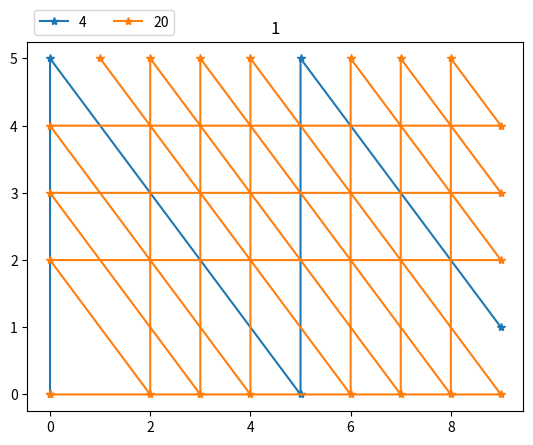
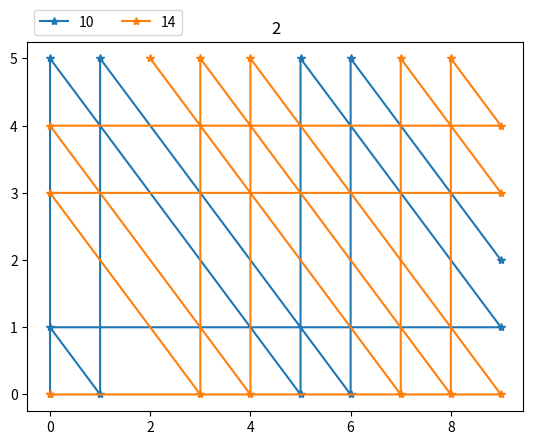
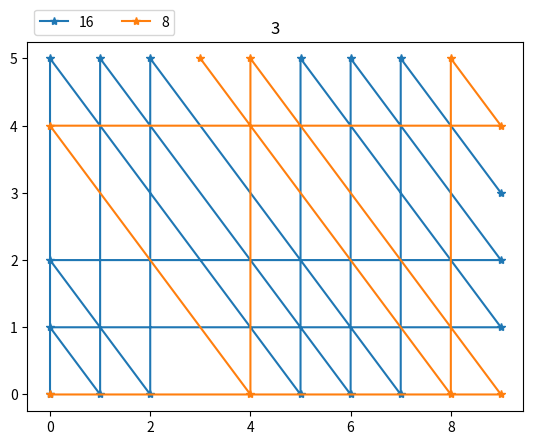
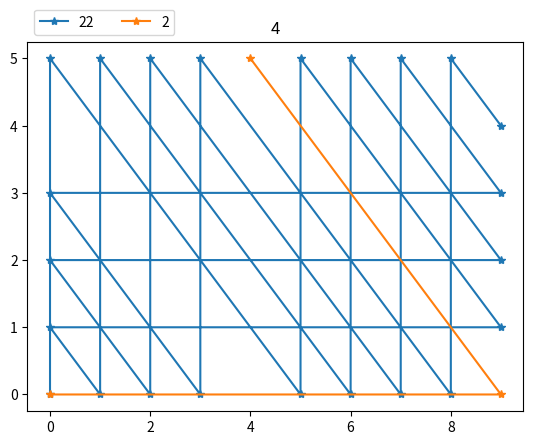
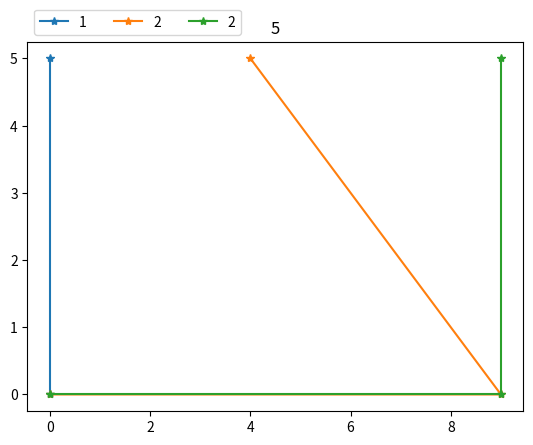
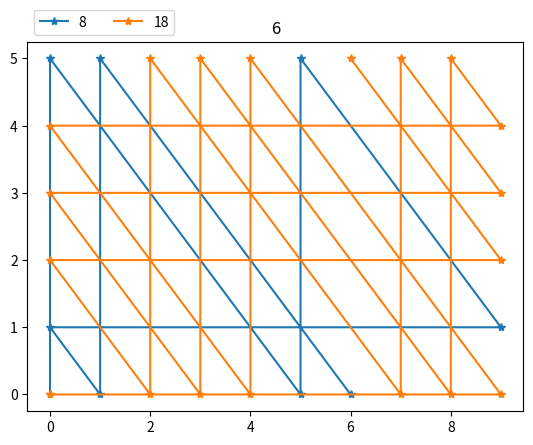
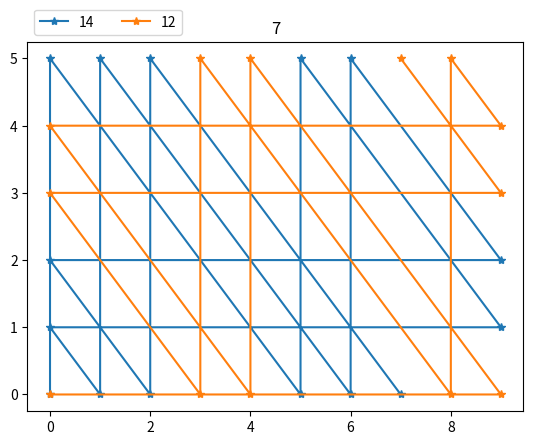
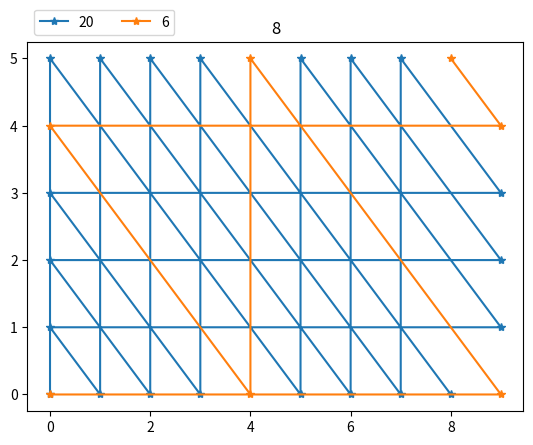
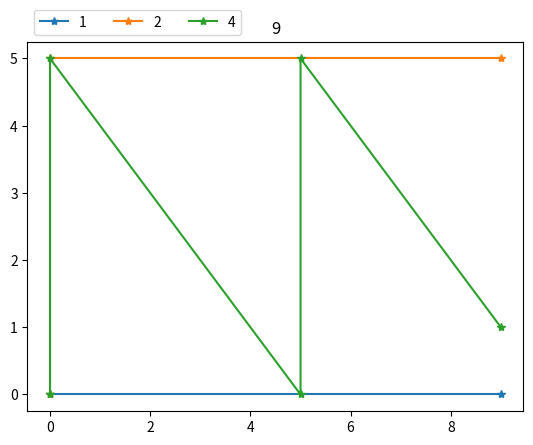

The matplotlib source for these figures, in order:
import matplotlib.pyplot as plt
 

class Jug:
    def __init__(self,size,amount = 0):
        self.size = size
        self.amount = amount

    def empty(self):
        x = self.amount
        self.amount = 0
        return x

    def fill(self):
        if self.amount == self.size:
            return False
        self.amount = self.size
        return True

    def set(self,amount):
        self.amount = amount


class SetOfJugs:
    def __init__(self,jugs:list[Jug]) -> None:
        self.jugs = jugs
 
    def switch(self,jug1:Jug,jug2:Jug):
        x1,y1 = jug1.amount, jug2.amount
        ylim =  jug2.size
        pos1 = [max(x1-ylim+y1,0),min(x1+y1,ylim)]
        jug1.amount, jug2.amount = pos1
        if pos1 == (x1,y1):
            return False
        return True

    def set(self,amounts:list):
        for jug,amount in zip(self.jugs,amounts):
            jug.set(amount)

    def __str__(self) -> str:
        s = [i.amount for i in self.jugs]
        return str(s)

    @property
    def amounts(self):
        return [i.amount for i in self.jugs]

class Solver:
    def __init__(self,Jugs:SetOfJugs,goal):
        
        self.positions = []
        self.Jugs = Jugs
        self.goal = goal

    def savepos(self):
        
        if self.Jugs.amounts not in self.positions:
            self.positions.append(self.Jugs.amounts)
            return True
        return False

    def goal_reached(self,amounts):
        return self.goal in amounts

    def iteration(self,amounts):
        pos = []
        
        for i in self.Jugs.jugs:
            self.Jugs.set(amounts)
            valid = i.fill()
            if valid and self.Jugs.amounts not in self.positions:
                pos.append(self.Jugs.amounts)

            self.Jugs.set(amounts)
            valid = i.empty()
            if valid and self.Jugs.amounts not in self.positions:
                pos.append(self.Jugs.amounts)
            
            for j in self.Jugs.jugs:
                if i is not j:
                    self.Jugs.set(amounts)
                    valid = self.Jugs.switch(i,j)
                    if valid and self.Jugs.amounts not in self.positions:
                        pos.append(self.Jugs.amounts)

        self.Jugs.set(amounts)
        self.positions.extend(pos)
        return pos

    def solve(self):
        lines = []
        self.positions.append(self.Jugs.amounts)
        pos = self.iteration(self.Jugs.amounts)
        for p in pos:
            lines.append([self.Jugs.amounts,p])
        maxiter = (self.Jugs.jugs[0].size+1)*(self.Jugs.jugs[1].size+1)-(self.Jugs.jugs[0].size-1)*(self.Jugs.jugs[1].size-1)+1
        for _ in range(maxiter):
            pos1 = []
            for p in lines:
                x = p[-1]
                if not self.goal_reached(x):
                    response =self.iteration(x)
                    if len(response) == 1:
                        p.append(response[0])
                    else:
                        p = lines.pop(lines.index(p))
                        for r in response:
                            q = p[:]
                            q.append(r)
                            lines.append(q)                            

                    pos1.extend(response)
                    
            pos = pos1
            if not pos:
                break       
        return lines
        

Setj = SetOfJugs([Jug(9),Jug(5)])       
for n in range(1,max([i.size for i in Setj.jugs]) + 1):
    Setj.set([0]*len(Setj.jugs))
    Solve = Solver(Setj,n)
    solutions = Solve.solve()

    for line in solutions:
        x = [i[0] for i in line]
        y = [i[1] for i in line]
        plt.plot(x,y,'-*',label=len(line)-1)
        
    plt.legend(bbox_to_anchor=(0, 1, 1, 0), loc="lower left", ncol=min(len(solutions),5))
    plt.title(n)
    plt.show()
